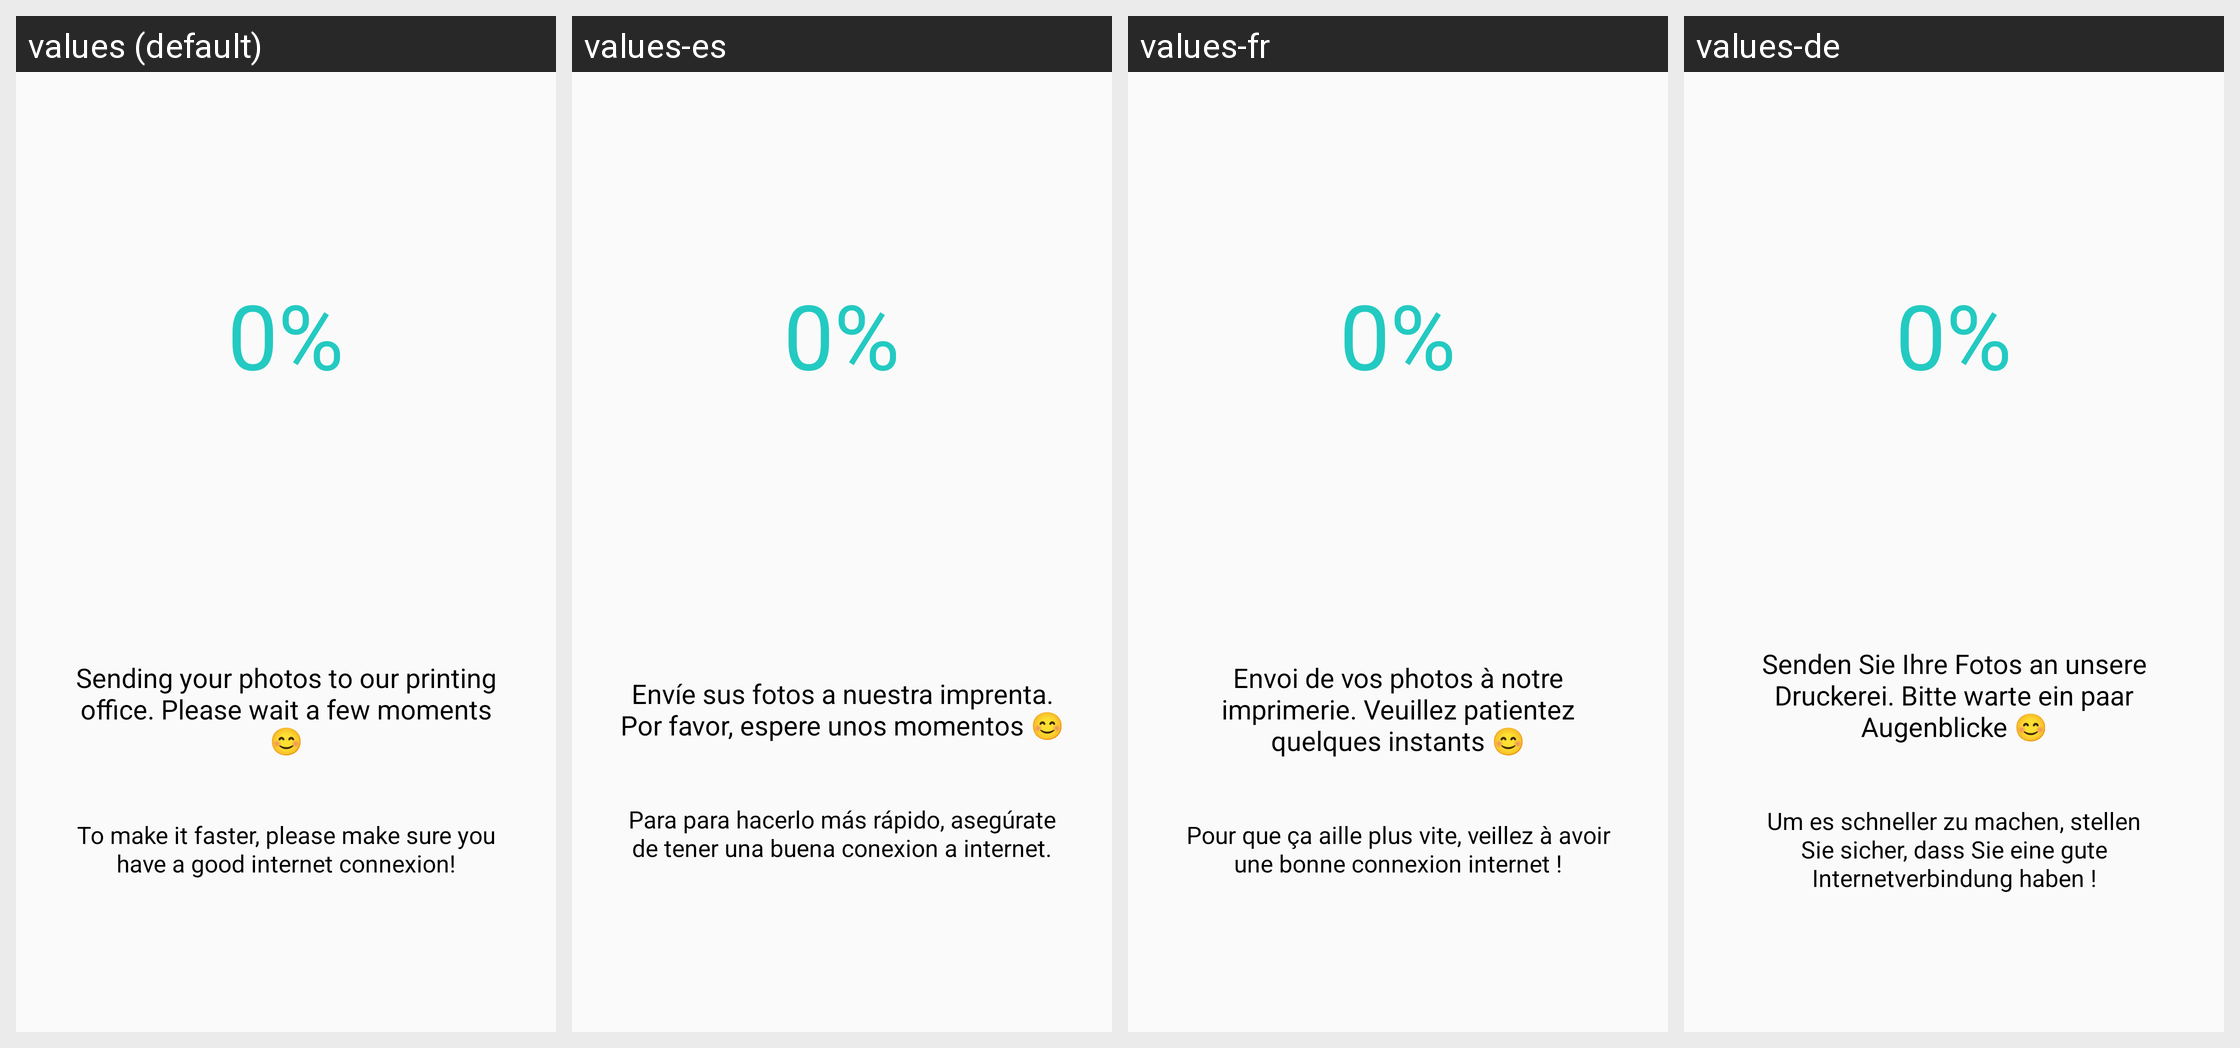

Here is an Android app screen in its default locale and in the app's own translations. Write out the translated-string differences for the strings that appear on this screen.
Android screen res/layout/fragment_upload_command.xml rendered under 4 locales, left to right: values (default), values-es, values-fr, values-de. Device: Nexus 5 (rendered at 1080×1920; each locale shown at half size, 540×960, under a caption strip naming it); theme AppTheme.
Other locales in the repository, not shown: values-it.
Strings drawn on this screen, with the default value and each locale's value (text and hints the layout hard-codes, and strings that could not be matched under every locale, appear in the picture but are not listed):

SENDING_PHOTOS
  values: Sending your photos to our printing office. Please wait a few moments 😊
  values-es: Envíe sus fotos a nuestra imprenta. Por favor, espere unos momentos 😊
  values-fr: Envoi de vos photos à notre imprimerie. Veuillez patientez quelques instants 😊
  values-de: Senden Sie Ihre Fotos an unsere Druckerei. Bitte warte ein paar Augenblicke 😊

UPLOAD_CONNECT
  values: To make it faster, please make sure you have a good internet connexion!
  values-es: Para para hacerlo más rápido, asegúrate de tener una buena conexion a internet.​
  values-fr: Pour que ça aille plus vite, veillez à avoir une bonne connexion internet !
  values-de: Um es schneller zu machen, stellen Sie sicher, dass Sie eine gute Internetverbindung haben !
